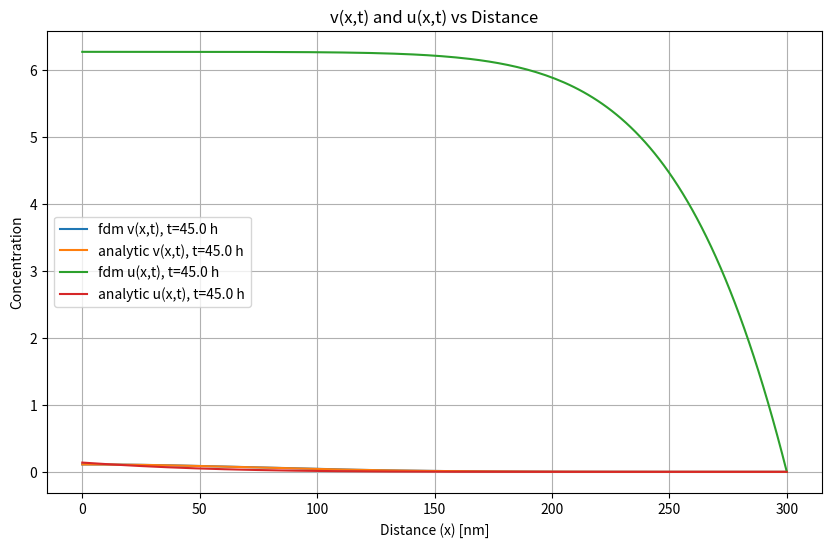

Generate this figure with matplotlib:
import numpy as np
from scipy.integrate import quad
import matplotlib.pyplot as plt

# Model Parameters
v0 = 10          # Initial condition coefficient
u0 = 1000              # Source term coefficient
D0 = 0.0138
E_a = 131e3
A_D = 0.9e9   
E_AD = 111.53e3
R = 8.314
T = 418.15    # 280C = 553.15K

def D(T):
    nmpercm = 1e7
    return nmpercm **2 * D0 * np.exp(-E_AD / (R * T)) 

def k(T):
    return A_D * np.exp(-E_a / (R * T))


# Source term q(x, t)
def q(t):
    return u0 * k(T) * np.exp(-k(T)*t)


# Finite difference method for solving the PDE
def finite_difference_v(x_range, t_max, nx, nt):
    # Spatial and time step sizes
    x_min, x_max = x_range
    dx = (x_max - x_min) / (nx - 1)  # Spatial step size
    dt = t_max / nt  # Time step size
    
    # Discretize the spatial domain
    x_values = np.linspace(x_min, x_max, nx)
    
    # Initialize v(x, t) array
    v = np.zeros((nx, nt))
    # Set initial condition at t = 0
    #v[:, 0] = v0 * gaussian_delta(x_values)
    v[0,0] = v0

    # Time stepping loop
    for n in range(0, nt - 1):
        D_t = D(T)  # Assume constant temperature for now
        for i in range(1, nx - 1):  # Skip boundary points
            # Finite difference update rule for interior points
            v[i, n+1] = v[i, n] + (D_t * dt / dx**2) * (v[i+1, n] - 2 * v[i, n] + v[i-1, n])
        
        # Apply zero-flux boundary conditions
        v[0, n+1] = v[1, n+1]  # Left boundary
        v[-1, n+1] = v[-2, n+1]  # Right boundary
    
    return v, x_values

def finite_difference_u(x_range, t_max, nx, nt):
# Spatial and time step sizes
    x_min, x_max = x_range
    dx = (x_max - x_min) / (nx - 1)  # Spatial step size
    dt = t_max / nt  # Time step size
    
    # Discretize the spatial domain
    x_values = np.linspace(x_min, x_max, nx)

    # Initialize u(x, t) array
    u = np.zeros((nx, nt))
    # Initial condition at t = 0
    u[0, 0] = u0 * k(T) # Concentrate all initial oxygen at the first grid point (x = 0)

    # Time stepping loop
    for n in range(0, nt - 1):
        D_t = D(T)  # Assume constant temperature for now
        for i in range(1, nx - 1):  # Skip boundary points
            # Finite difference update rule for interior points
            u[i, n+1] = u[i, n] + (D_t * dt / dx**2) * (u[i+1, n] - 2 * u[i, n] + u[i-1, n]) + q(n*dt) * dt

        # Boundary condition at x = 0 (apply source term)
        u[0, n+1] = u[1,n] + (D_t * dt / dx**2) * (u[2, n] - 2 * u[1, n] + u[0, n]) + q(n*dt) * dt
        # Boundary condition at x = x_max (Dirichlet condition: u -> 0 as x -> infinity)
        u[-1, n+1] = 0  # Dirichlet condition at the right boundary
    
    return u, x_values


def analytic_v(x,t):
    return (v0 / np.sqrt(np.pi * D(T) * t)) * np.exp(-x**2 / (4 * D(T) * t))


def analytic_u(x,t):
    int_val, err = quad(u_integrand, 0, t, args=(t, x), epsabs=1e-10, epsrel=1e-10)
    return int_val

def u_integrand(s, t, x):
    return (u0 * k(T) * np.exp(-k(T) * t) / np.sqrt(np.pi * D(T) * (t - s))) * np.exp(-x**2 / (4 * D(T) * (t - s)))



# Plotting function for the solution
def plot_concentrations(v, u, x_values, t_values, dt):
    plt.figure(figsize=(10, 6))
    
    for t_value in t_values:
        t_index = int(t_value / dt)
        plt.plot(x_values, v[:, t_index-1], label=f'fdm v(x,t), t={t_value/3600:.1f} h')
        plt.plot(x_values, analytic_v(x_values, t_value), label=f'analytic v(x,t), t={t_value/3600:.1f} h')
        plt.plot(x_values, u[:, t_index-1], label=f'fdm u(x,t), t={t_value/3600:.1f} h')
        plt.plot(x_values, [analytic_u(x, t_value) for x in x_values], label=f'analytic u(x,t), t={t_value/3600:.1f} h')

    # Set titles and labels with unitsd
    plt.title('v(x,t) and u(x,t) vs Distance')
    plt.xlabel('Distance (x) [nm]')
    plt.ylabel('Concentration')
    plt.legend()
    plt.grid()
    plt.show()



def main():
    # Define simulation parameters
    x_range = (0, 300)  # Spatial domain in nm
    t_max = 45*3600  # Maximum time in seconds
    nx = 150 # Number of spatial points
    nt = 1297 # Number of time steps (200, 69082 for v(x,t) w/ v[:,0] = v0 * gaussian_delta(x_values))
    t_values = [45*3600]  # Plot at 45h

    # Run the finite difference method simulation
    v, x_values = finite_difference_v(x_range, t_max, nx, nt)  
    u, x_values = finite_difference_u(x_range, t_max, nx, nt)
    # Plot the v(x,t) and u(x,t) profiles
    plot_concentrations(v, u, x_values, t_values, t_max / nt)

    print(v[0,nt-1])
    print(analytic_v(0, t_max))
    print(u[0,nt-1])
    print(analytic_u(0, t_max))

if __name__ == "__main__":
    main()

